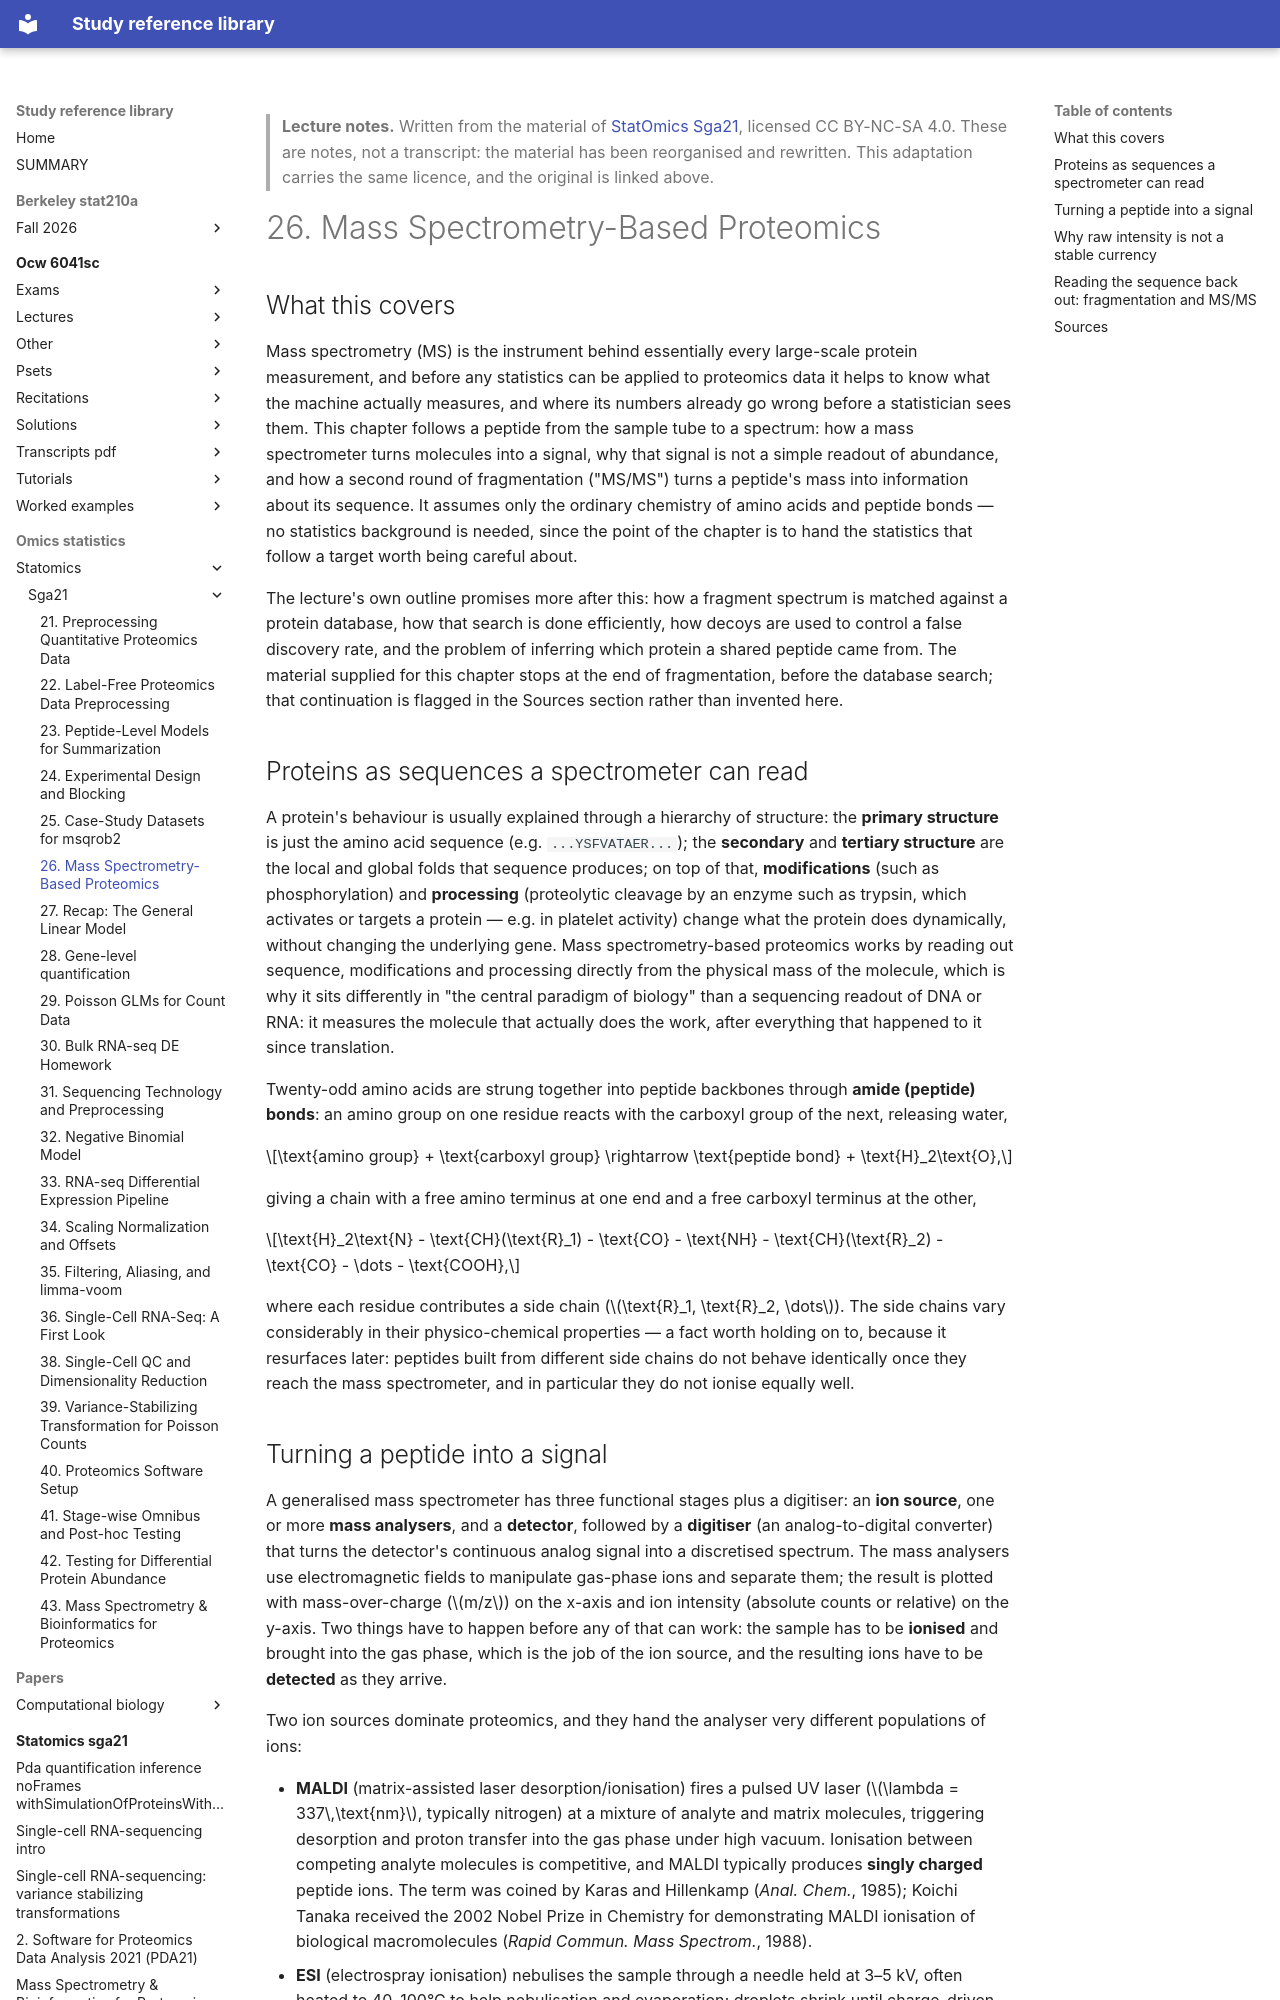

repository: Claptar/knowledge-base-library · page: omics-statistics/statomics/sga21/26-mass-spectrometry-based-proteomics/index.html · generator: mkdocs

---
title: "26. Mass Spectrometry-Based Proteomics"
course: "StatOmics Sga21"
chapter: 26
source: "https://github.com/statOmics/SGA21"
licence: "CC BY-NC-SA 4.0"
written: "2026-09-20"
---

> **Lecture notes.** Written from the material of [StatOmics Sga21](https://github.com/statOmics/SGA21), licensed CC BY-NC-SA 4.0. These are notes, not a transcript: the material has been reorganised and rewritten. This adaptation carries the same licence, and the original is linked above.

# 26. Mass Spectrometry-Based Proteomics

## What this covers

Mass spectrometry (MS) is the instrument behind essentially every large-scale protein measurement,
and before any statistics can be applied to proteomics data it helps to know what the machine
actually measures, and where its numbers already go wrong before a statistician sees them. This
chapter follows a peptide from the sample tube to a spectrum: how a mass spectrometer turns
molecules into a signal, why that signal is not a simple readout of abundance, and how a second
round of fragmentation ("MS/MS") turns a peptide's mass into information about its sequence. It
assumes only the ordinary chemistry of amino acids and peptide bonds — no statistics background is
needed, since the point of the chapter is to hand the statistics that follow a target worth being
careful about.

The lecture's own outline promises more after this: how a fragment spectrum is matched against a
protein database, how that search is done efficiently, how decoys are used to control a false
discovery rate, and the problem of inferring which protein a shared peptide came from. The material
supplied for this chapter stops at the end of fragmentation, before the database search; that
continuation is flagged in the Sources section rather than invented here.

## Proteins as sequences a spectrometer can read

A protein's behaviour is usually explained through a hierarchy of structure: the **primary
structure** is just the amino acid sequence (e.g. `...YSFVATAER...`); the **secondary** and
**tertiary structure** are the local and global folds that sequence produces; on top of that,
**modifications** (such as phosphorylation) and **processing** (proteolytic cleavage by an enzyme
such as trypsin, which activates or targets a protein — e.g. in platelet activity) change what the
protein does dynamically, without changing the underlying gene. Mass spectrometry-based proteomics
works by reading out sequence, modifications and processing directly from the physical mass of the
molecule, which is why it sits differently in "the central paradigm of biology" than a sequencing
readout of DNA or RNA: it measures the molecule that actually does the work, after everything that
happened to it since translation.

Twenty-odd amino acids are strung together into peptide backbones through **amide (peptide) bonds**:
an amino group on one residue reacts with the carboxyl group of the next, releasing water,

$$\text{amino group} + \text{carboxyl group} \rightarrow \text{peptide bond} + \text{H}_2\text{O},$$

giving a chain with a free amino terminus at one end and a free carboxyl terminus at the other,

$$\text{H}_2\text{N} - \text{CH}(\text{R}_1) - \text{CO} - \text{NH} - \text{CH}(\text{R}_2) - \text{CO} - \dots - \text{COOH},$$

where each residue contributes a side chain ($\text{R}_1, \text{R}_2, \dots$). The side chains vary
considerably in their physico-chemical properties — a fact worth holding on to, because it resurfaces
later: peptides built from different side chains do not behave identically once they reach the mass
spectrometer, and in particular they do not ionise equally well.
